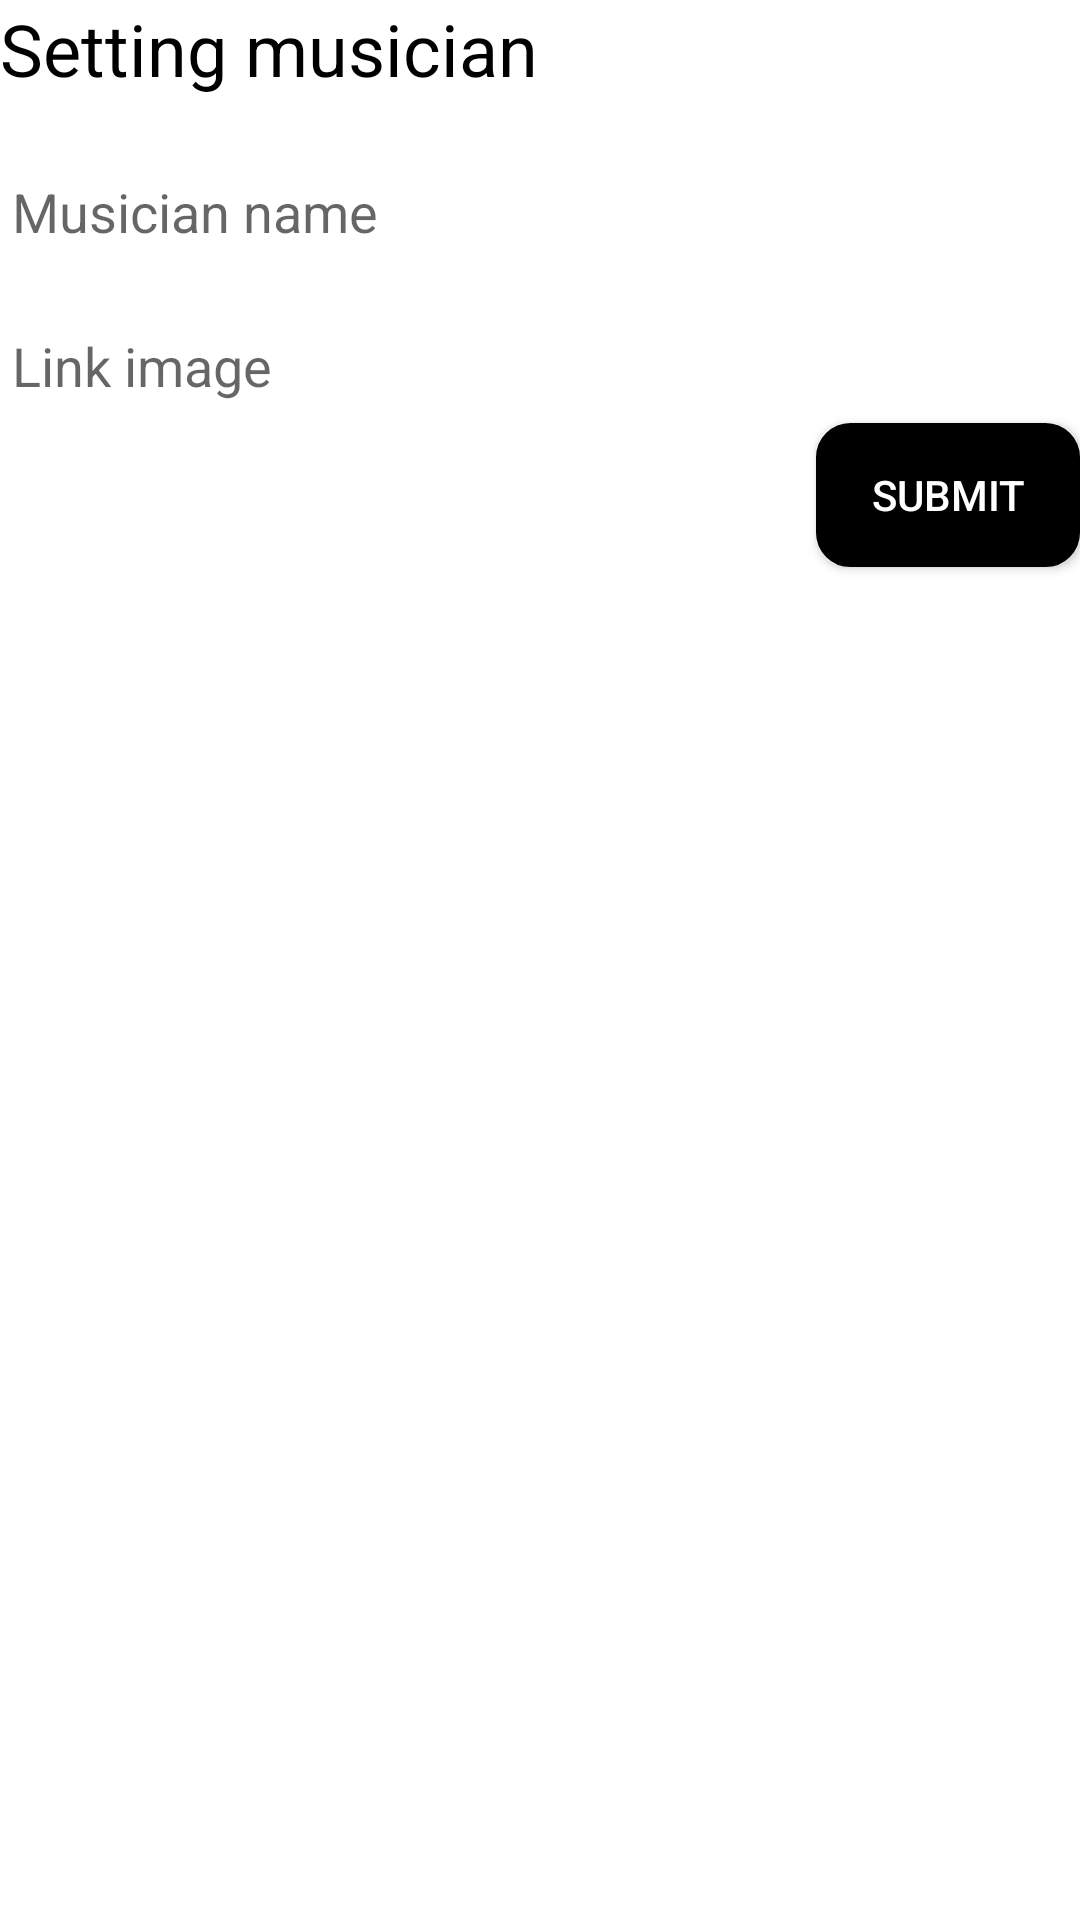

Android layout source for this screen:
<!-- AndroidManifest.xml: application theme Theme.QuanLyAmNhac -->
<!-- res/layout/add_musician_dialog.xml -->
<?xml version="1.0" encoding="utf-8"?>
<LinearLayout xmlns:android="http://schemas.android.com/apk/res/android"
    android:orientation="vertical"
    android:layout_width="300dp"
    android:layout_height="wrap_content"
    android:layout_margin="16dp">

    <TextView
        android:layout_width="wrap_content"
        android:layout_height="wrap_content"
        android:text="Setting musician"
        android:textSize="24sp"
        android:textColor="@color/colorBlack"
        android:layout_marginBottom="16dp"/>

    <EditText
        android:layout_width="match_parent"
        android:layout_height="wrap_content"
        android:hint="Musician name"
        android:layout_marginBottom="10dp"
        android:imeOptions="actionNext"
        android:id="@+id/et_musicianName"/>

    <EditText
        android:layout_width="match_parent"
        android:layout_height="wrap_content"
        android:hint="Link image"
        android:inputType="text"
        android:imeOptions="actionNext"
        android:id="@+id/et_linkImageMusician"/>

    <Button
        android:layout_width="wrap_content"
        android:layout_height="wrap_content"
        android:layout_gravity="end"
        android:text="Submit"
        android:textColor="@color/colorWhite"
        android:background="@drawable/border_button"
        android:id="@+id/btn_submit"/>
</LinearLayout>
<!-- resources referenced by this layout -->
<resources>
  <color name="colorBlack">#000</color>
  <color name="colorWhite">#FFF</color>
  <!-- drawable border_button (drawable) -->
  <?xml version="1.0" encoding="utf-8"?>
  <shape
      xmlns:android="http://schemas.android.com/apk/res/android"
      android:shape="rectangle">
  
      
      <solid
          android:color="#000" >
      </solid>
  
      
      <stroke
          android:width="3dp"
          android:color="@color/black" >
      </stroke>
  
      
      <padding
          android:left="10dp"
          android:top="10dp"
          android:right="10dp"
          android:bottom="10dp" >
      </padding>
  
      
      <corners
          android:radius="10dp" >
      </corners>
  
  </shape>
  <style name="Theme.QuanLyAmNhac" parent="Theme.MaterialComponents.DayNight.NoActionBar">
          
          <item name="colorPrimary">@color/black</item>
          <item name="colorPrimaryVariant">@color/black</item>
          <item name="colorOnPrimary">@color/white</item>
          
          <item name="colorSecondary">@color/teal_200</item>
          <item name="colorSecondaryVariant">@color/teal_700</item>
          <item name="colorOnSecondary">@color/black</item>
          
          <item name="android:statusBarColor" tools:targetApi="l">?attr/colorPrimaryVariant</item>
          
          <item name="android:textColorSecondary">@color/white</item>
      </style>
  <color name="black">#FF000000</color>
  <color name="white">#FFFFFFFF</color>
  <color name="teal_200">#FF03DAC5</color>
  <color name="teal_700">#FF018786</color>
</resources>
